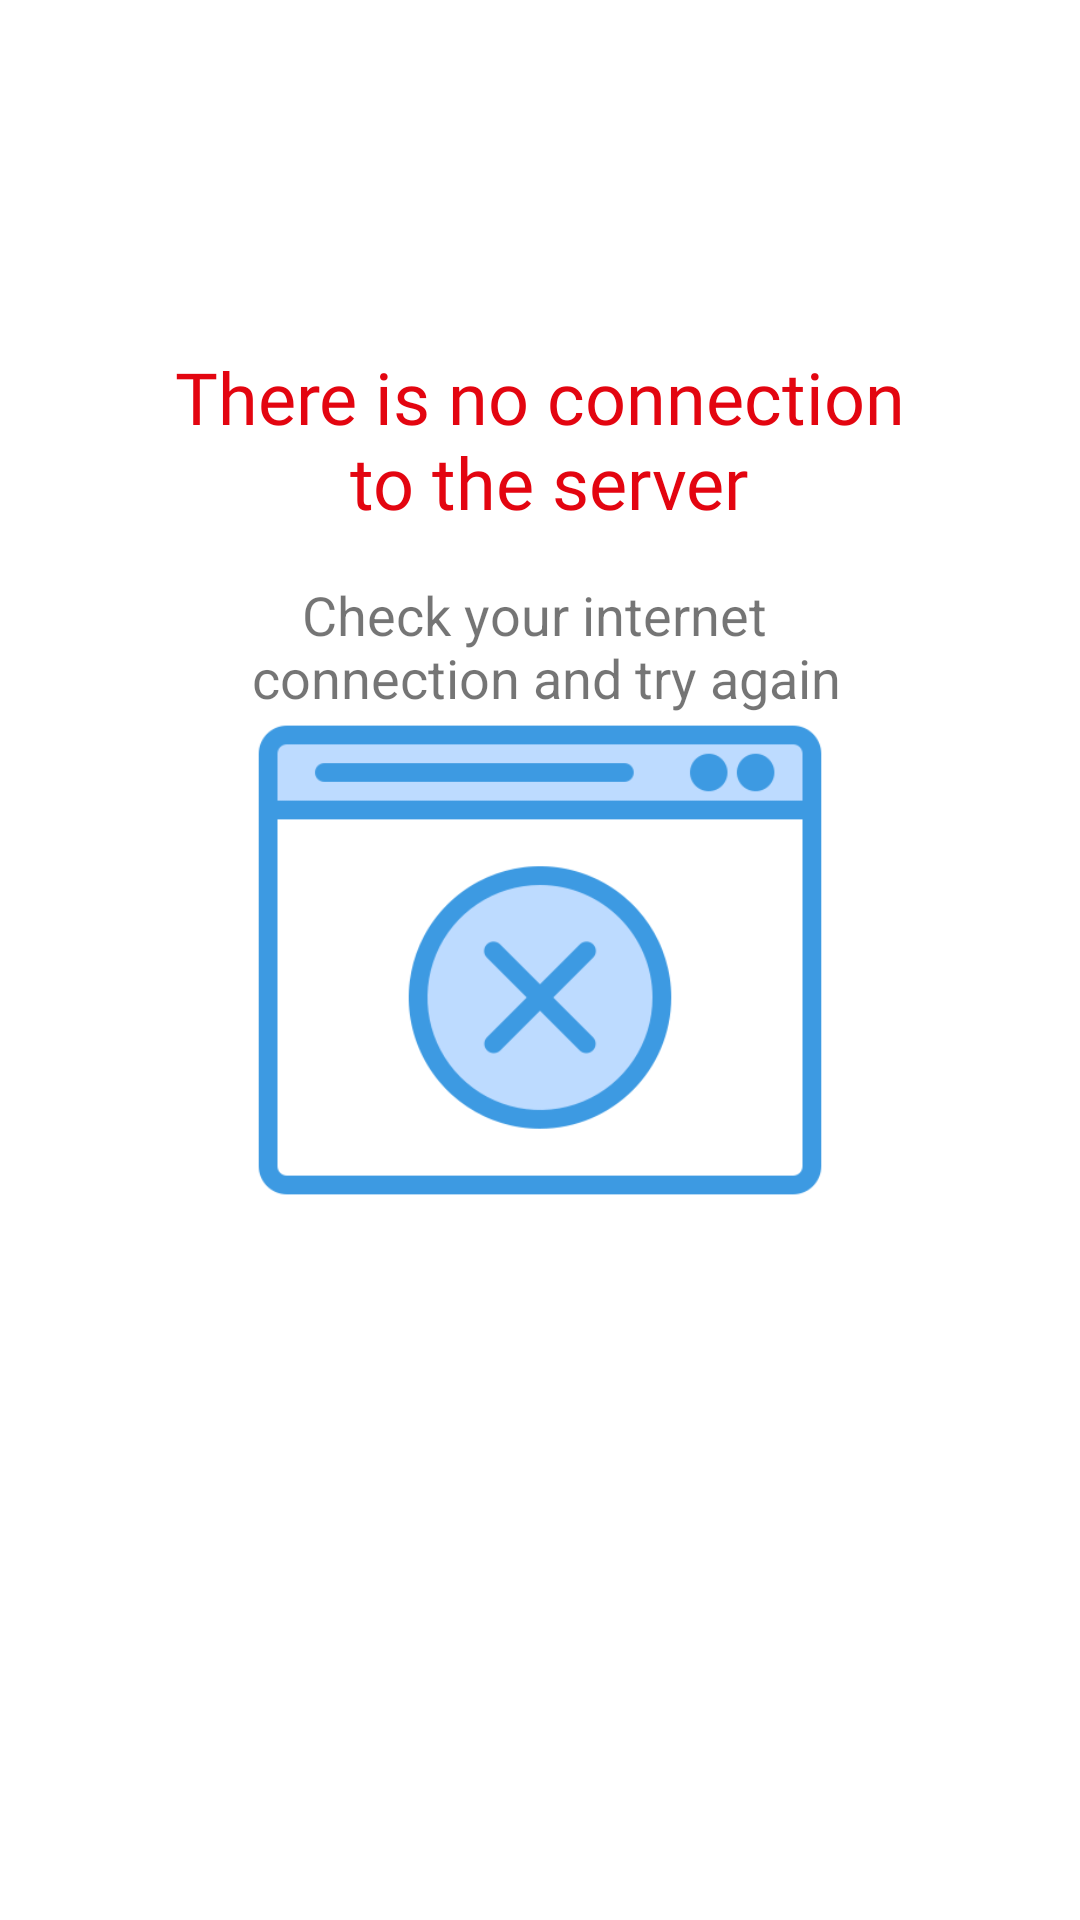

Here is an Android app screen rendered from its layout file. Give the layout XML and the strings, colors and styles it references.
<!-- AndroidManifest.xml: application theme Theme.PaymeDemo -->
<!-- res/layout/screen_notconnection.xml -->
<?xml version="1.0" encoding="utf-8"?>
<androidx.constraintlayout.widget.ConstraintLayout xmlns:android="http://schemas.android.com/apk/res/android"
    xmlns:app="http://schemas.android.com/apk/res-auto"
    xmlns:tools="http://schemas.android.com/tools"
    android:layout_width="match_parent"
    android:layout_height="match_parent"
    android:background="#23FFFFFF"
    tools:context=".presentation.view.auth.screen.NotConnectionScreen">

    <TextView
        android:id="@+id/textView8"
        android:layout_width="wrap_content"
        android:layout_height="wrap_content"
        android:fontFamily="@font/amiko_semibold"
        android:gravity="center"
        android:text="@string/not_connection"
        android:textColor="@color/wrong_password_color"
        android:textSize="24sp"
        app:layout_constraintBottom_toBottomOf="parent"
        app:layout_constraintEnd_toEndOf="parent"
        app:layout_constraintStart_toStartOf="parent"
        app:layout_constraintTop_toTopOf="parent"
        app:layout_constraintVertical_bias="0.2" />

    <TextView
        android:layout_width="wrap_content"
        android:layout_height="wrap_content"
        android:layout_marginTop="16dp"
        android:fontFamily="sans-serif"
        android:gravity="center"
        android:text="@string/connect_text"
        android:textColor="@color/text_color_black"
        android:textSize="18sp"
        app:layout_constraintBottom_toBottomOf="parent"
        app:layout_constraintEnd_toEndOf="@+id/textView8"
        app:layout_constraintStart_toStartOf="@+id/textView8"
        app:layout_constraintTop_toBottomOf="@+id/textView8"
        app:layout_constraintVertical_bias="0" />

    <androidx.appcompat.widget.AppCompatImageView
        android:layout_width="200dp"
        android:layout_height="200dp"
        android:adjustViewBounds="true"
        android:src="@drawable/blocked"
        app:layout_constraintBottom_toBottomOf="parent"
        app:layout_constraintEnd_toEndOf="parent"
        app:layout_constraintStart_toStartOf="parent"
        app:layout_constraintTop_toTopOf="parent" />

</androidx.constraintlayout.widget.ConstraintLayout>
<!-- resources referenced by this layout -->
<resources>
  <color name="wrong_password_color">#E30510</color>
  <!-- drawable blocked: png bitmap (drawable, 16145 bytes) -->
  <string name="connect_text">Check your internet \n connection and try again</string>
      //finger screen
  <string name="not_connection">There is no connection\n to the server</string>
  <style name="Theme.PaymeDemo" parent="Theme.MaterialComponents.DayNight.NoActionBar">
          
          <item name="colorPrimary">@color/auth_main_color</item>
          <item name="colorPrimaryVariant">@color/status_bar_color</item>
          <item name="colorOnPrimary">@color/white</item>
          
          <item name="colorSecondary">@color/auth_main_color</item>
          <item name="colorSecondaryVariant">@color/auth_main_color</item>
          <item name="colorOnSecondary">@color/black</item>
          <item name="android:windowLightStatusBar" tools:ignore="NewApi">true</item>
          
          <item name="android:statusBarColor">?attr/colorPrimaryVariant</item>
          
      </style>
  <color name="auth_main_color">#00CECE</color>
  <color name="status_bar_color">#FFFFFF</color>
  
      
      //splash screen color
  
      //intro screen color
  
      //auth screen color
  <color name="white">#FFFFFFFF</color>
  
      //sign up screen color
  <color name="black">#FF000000</color>
</resources>
